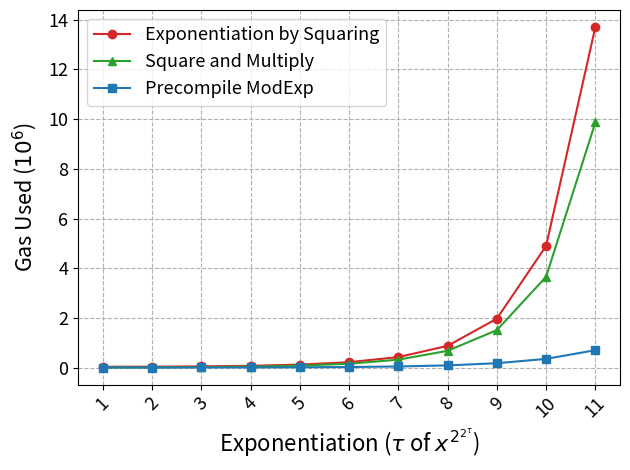

Write the Python code that produced this figure.
# Copyright 2024 justin
# 
# Licensed under the Apache License, Version 2.0 (the "License");
# you may not use this file except in compliance with the License.
# You may obtain a copy of the License at
# 
#     http://www.apache.org/licenses/LICENSE-2.0
# 
# Unless required by applicable law or agreed to in writing, software
# distributed under the License is distributed on an "AS IS" BASIS,
# WITHOUT WARRANTIES OR CONDITIONS OF ANY KIND, either express or implied.
# See the License for the specific language governing permissions and
# limitations under the License.

#   Exponentiation by Squaring, Square and Multiply, Precompile ModExp
#   x^2^2 32879 7555 2879
#   x^2^4 38645 12121 3562
#   x^2^8 50317 21611 4927
#   x^2^16 73767 40379 7658
#   x^2^32 121287 78385 13119
#   x^2^64 218830 156272 24042
#   x^2^128 424063 319547 45887
#   x^2^256 875069 676126 89587
#   x^2^512 1969381 1509305 176977
#   x^2^1024 4896997 3655811 351765
#   x^2^2048 13708135 9869424 701340

import matplotlib.pyplot as plt
import matplotlib.lines as mlines
import numpy as np
from matplotlib.ticker import FuncFormatter
#x = ["$x^{2^2}$", "$x^{2^4}$", "$x^{2^8}$", "$x^{2^{16}}$", "$x^{2^{32}}$", "$x^{2^{64}}$", "$x^{2^{128}}$", "$x^{2^{256}}$", "$x^{2^{512}}$", "$x^{2^{1024}}$", "$x^{2^{2048}}$"]
x = ['1', '2', '3', '4', '5', '6', '7', '8', '9', '10', '11']

expBySquareIterative = [32879, 38645, 50317, 73767, 121287, 218830, 424063, 875069, 1969381, 4896997, 13708135]
expBySquareAndMultiply = [7555, 12121, 21611, 40379, 78385, 156272, 319547, 676126, 1509305, 3655811, 9869424]
precompileModExp = [2879, 3562, 4927, 7658, 13119, 24042, 45887, 89587, 176977, 351765, 701340]


colors = ["tab:red", "tab:green", "tab:blue"]
markers = ['o', '^', 's']  # circle, triangle, square

plt.plot(x, expBySquareIterative, color=colors[0], marker=markers[0], label="Exponentiation by Squaring")
plt.plot(x, expBySquareAndMultiply, color=colors[1], marker=markers[1], label="Square and Multiply")
plt.plot(x, precompileModExp, color=colors[2], marker=markers[2], label="Precompile ModExp")

plt.legend(fontsize=13)
plt.xlabel('Exponentiation ($\\tau$ of $x^{2^{2^\\tau}}$)', fontsize=16)
plt.ylabel('Gas Used ($10^6$)', labelpad= 7, fontsize=15.5)
plt.gca().yaxis.get_offset_text().set_visible(False)
def custom_formatter(x, pos):
    return '{:.0f}'.format(x * 1e-6)
plt.gca().yaxis.set_major_formatter(FuncFormatter(custom_formatter))
x_numerical = np.array([2, 4, 8, 16, 32, 64, 128, 256, 512, 1024, 2048])
plt.xticks(fontsize=13, rotation = 45)
plt.yticks(fontsize=13)
# margin
plt.grid(True, linestyle="--")
plt.tight_layout()
# Add text 'x^{2^t}' to the plot
# Adjust 'x_coord' and 'y_coord' to position the text appropriately
# x_coord = len(x) - 0.6  # Position at the end of the x-axis
# y_coord = min(min(expBySquareIterative), min(expBySquareAndMultiply), min(precompileModExp)) * -150  # Adjust this as needed
# plt.text(x_coord, y_coord, r'$x^{2^t}$', fontsize=15, ha='right', va='bottom')
plt.savefig('modexp-2048.png', dpi=500)
plt.show()